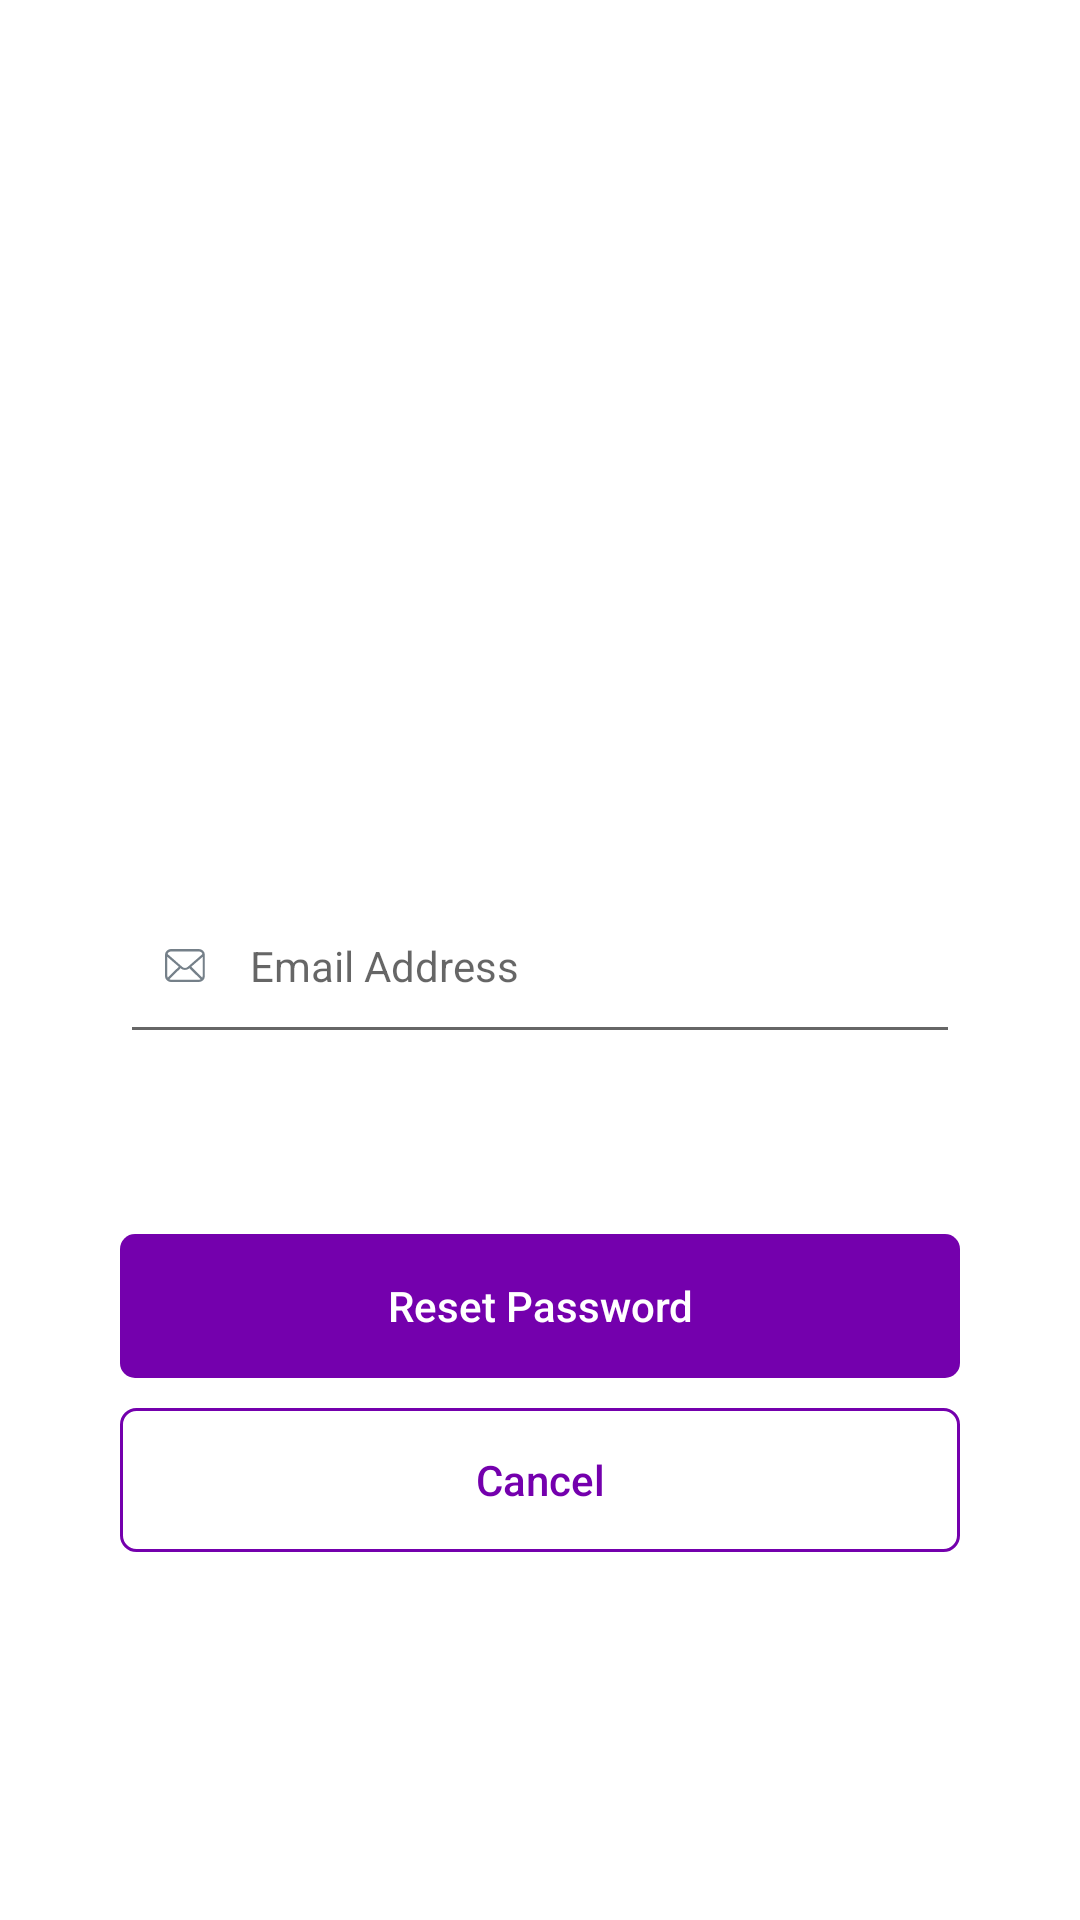

Write the Android layout XML for this screen, with the resource values it uses.
<!-- AndroidManifest.xml: application theme AppTheme -->
<!-- res/layout/forgot_password.xml -->
<?xml version="1.0" encoding="utf-8"?>

<LinearLayout xmlns:android="http://schemas.android.com/apk/res/android"
    xmlns:app="http://schemas.android.com/apk/res-auto"
    xmlns:tools="http://schemas.android.com/tools"
    android:layout_width="match_parent"
    android:layout_height="match_parent"
    android:background="#fff"
    android:gravity="center_vertical|center_horizontal"
    android:orientation="vertical"
    tools:context=".MainActivity">

    <LinearLayout
        android:layout_width="match_parent"
        android:layout_height="match_parent"
        android:gravity="center"
        android:orientation="vertical">

        <ImageView
            android:id="@+id/imageView"
            android:layout_width="240dp"
            android:layout_height="120dp"
            android:adjustViewBounds="false"
            android:contentDescription="OCF_Logo"
            android:cropToPadding="false"
            app:layout_constraintBottom_toBottomOf="parent"
            app:layout_constraintEnd_toEndOf="parent"
            app:layout_constraintStart_toStartOf="parent"
            app:layout_constraintTop_toTopOf="parent"
            app:layout_constraintVertical_bias="0.13999999"
            app:srcCompat="@drawable/ocf_logo" />

        <EditText
            android:id="@+id/editText"
            android:layout_width="match_parent"
            android:layout_height="wrap_content"
            android:layout_marginStart="40dp"
            android:layout_marginTop="60dp"
            android:layout_marginEnd="40dp"
            android:layout_marginBottom="60dp"
            android:drawableLeft="@drawable/email_icon"
            android:drawablePadding="15dp"
            android:hint="Email Address"
            android:inputType="textEmailAddress"
            android:paddingLeft="15dp"
            android:paddingBottom="20dp"
            android:textColor="#758089"
            android:textSize="14sp" />

        <Button
            android:id="@+id/button"
            style="?android:attr/borderlessButtonStyle"
            android:layout_width="match_parent"
            android:layout_height="wrap_content"
            android:layout_marginLeft="40dp"
            android:layout_marginRight="40dp"
            android:background="@drawable/round_corner"
            android:text="Reset Password"
            android:textAllCaps="false"
            android:textColor="@drawable/txt_round_corner" />

        <Button
            android:id="@+id/button2"
            style="?android:attr/borderlessButtonStyle"
            android:layout_width="match_parent"
            android:layout_height="wrap_content"
            android:layout_marginLeft="40dp"
            android:layout_marginRight="40dp"
            android:layout_marginTop="10dp"
            android:background="@drawable/border_primary_color"
            android:text="Cancel"
            android:textAllCaps="false"
            android:textColor="@drawable/btn_txt_primary_color" />

    </LinearLayout>

</LinearLayout>
<!-- resources referenced by this layout -->
<resources>
  <!-- drawable border_primary_color (drawable) -->
  <?xml version="1.0" encoding="utf-8"?>
  
  <selector xmlns:android="http://schemas.android.com/apk/res/android" >
      <item android:state_pressed="true" >
          <shape android:shape="rectangle"  >
              <corners android:radius="5dip" />
              <solid android:color="#7400AD"/>
          </shape>
      </item>
      <item >
          <shape android:shape="rectangle"  >
              <corners android:radius="5dip" />
              <stroke android:width="1dip" android:color="#7400AD" />
          </shape>
      </item>
  </selector>
  <!-- drawable btn_txt_primary_color (drawable) -->
  <selector xmlns:android="http://schemas.android.com/apk/res/android">
      
      
      <item android:state_focused="true"
          android:state_pressed="true"
          android:color="#fff" />
  
      
      <item android:state_focused="false"
          android:state_pressed="true"
          android:color="#fff" />
  
      
      <item android:color="#7400AD" />
  </selector>
  <!-- drawable email_icon (drawable) -->
  <?xml version="1.0" encoding="utf-8"?>
  
  <vector xmlns:android="http://schemas.android.com/apk/res/android"
      android:width="13.34dp"
      android:height="11.16dp"
      android:viewportWidth="13.34"
      android:viewportHeight="11.16">
  
      <path
          android:fillColor="#758089"
          android:pathData="M11.32,11.16H2a2,2,0,0,1-2-2V2A2,2,0,0,1,2,0h9.29a2,2,0,0,1,2,2v7.1A2,2,0,0,1,11.32,11.16Zm-9.85-0.92a1.19,1.19,0,0,0,0.56 0.14 h9.29a1.12,1.12,0,0,0,0.55-0.14L8.31,6.68a0.39 0.39 ,0,0,1-0.1-0.16l-0.05,0a2.29,2.29,0,0,1-3,0l-0.05,0a0.39 0.39 ,0,0,1-0.1 0.16 ZM0.78,2.66V9.13a1.19,1.19,0,0,0,0.14 0.56 L4.48,6.12,4.6,6ZM8.75,6l0.11 0.08 ,3.57,3.57a1.32,1.32,0,0,0,0.13-0.56V2.66ZM0.84,1.68a0.24 0.24 ,0,0,1,0.09 0.06 L5.71,6A1.47,1.47,0,0,0,7.64,6l4.78-4.23a0.24 0.24 ,0,0,1,0.09-0.06,1.24,1.24,0,0,0-1.19-0.9H2A1.24,1.24,0,0,0,0.84,1.68Z" />
  </vector>
  <!-- drawable ocf_logo: vector/xml drawable (drawable, 20964 chars, omitted) -->
  <!-- drawable round_corner (drawable) -->
  <?xml version="1.0" encoding="utf-8"?>
  
  <selector xmlns:android="http://schemas.android.com/apk/res/android" >
      <item android:state_pressed="true" >
          <shape android:shape="rectangle"  >
              <corners android:radius="5dip" />
              <stroke android:width="1dip" android:color="#7400AD" />
              <solid android:color="#fff"/>
          </shape>
      </item>
      <item >
          <shape android:shape="rectangle"  >
              <corners android:radius="5dip" />
              <solid android:color="#7400AD"/>
          </shape>
      </item>
  </selector>
  <!-- drawable txt_round_corner (drawable) -->
  <selector xmlns:android="http://schemas.android.com/apk/res/android">
      
  
      
      <item android:state_focused="true"
          android:state_pressed="true"
          android:color="#7400AD" />
  
      
      <item android:state_focused="false"
          android:state_pressed="true"
          android:color="#7400AD" />
  
      
      <item android:color="#fff" />
  </selector>
  <style name="AppTheme" parent="Theme.AppCompat.Light.DarkActionBar">
          
          <item name="colorPrimary">@color/colorPrimary</item>
          <item name="colorPrimaryDark">@color/colorPrimaryDark</item>
          <item name="colorAccent">@color/colorAccent</item>
      </style>
  <color name="colorPrimary">#fff</color>
  <color name="colorPrimaryDark">#00574B</color>
  <color name="colorAccent">#B5BABC</color>
</resources>
